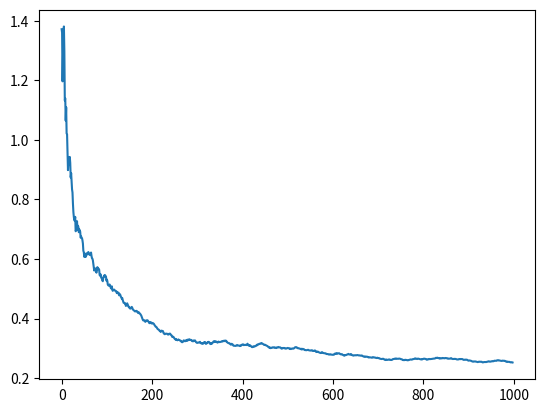

Here is the Python script that generated this plot:
import numpy as np
import matplotlib.pyplot as plt

# demo of Robbins-Monro (SGD?) algorithm for sequential estimation based on PRML 2.3.5
# in this example we estimate the mean of a Gaussian using Maximum Likelihood

N = 1000
truemu = 0
sigma = 2   # variance; known, fixed
x=np.random.normal(loc=truemu, scale=sigma, size=N)

mus = []

# initialize the estimate of the mean to some bad value
#prevmu = x[0]   # this is like the theta^(N-1) in (2.135)
prevmu = truemu+2   # intentionally bad initial guess

for n in range(2, N):
    a = 1/(n-1)   # prev step size
    z = -(x[n]-prevmu)/sigma**2 # prev z; (2.136); too bad x[1] was wasted
    mu = prevmu - a * z
    prevmu = mu
    mus.append(mu)

plt.plot(np.arange(len(mus)), mus)
